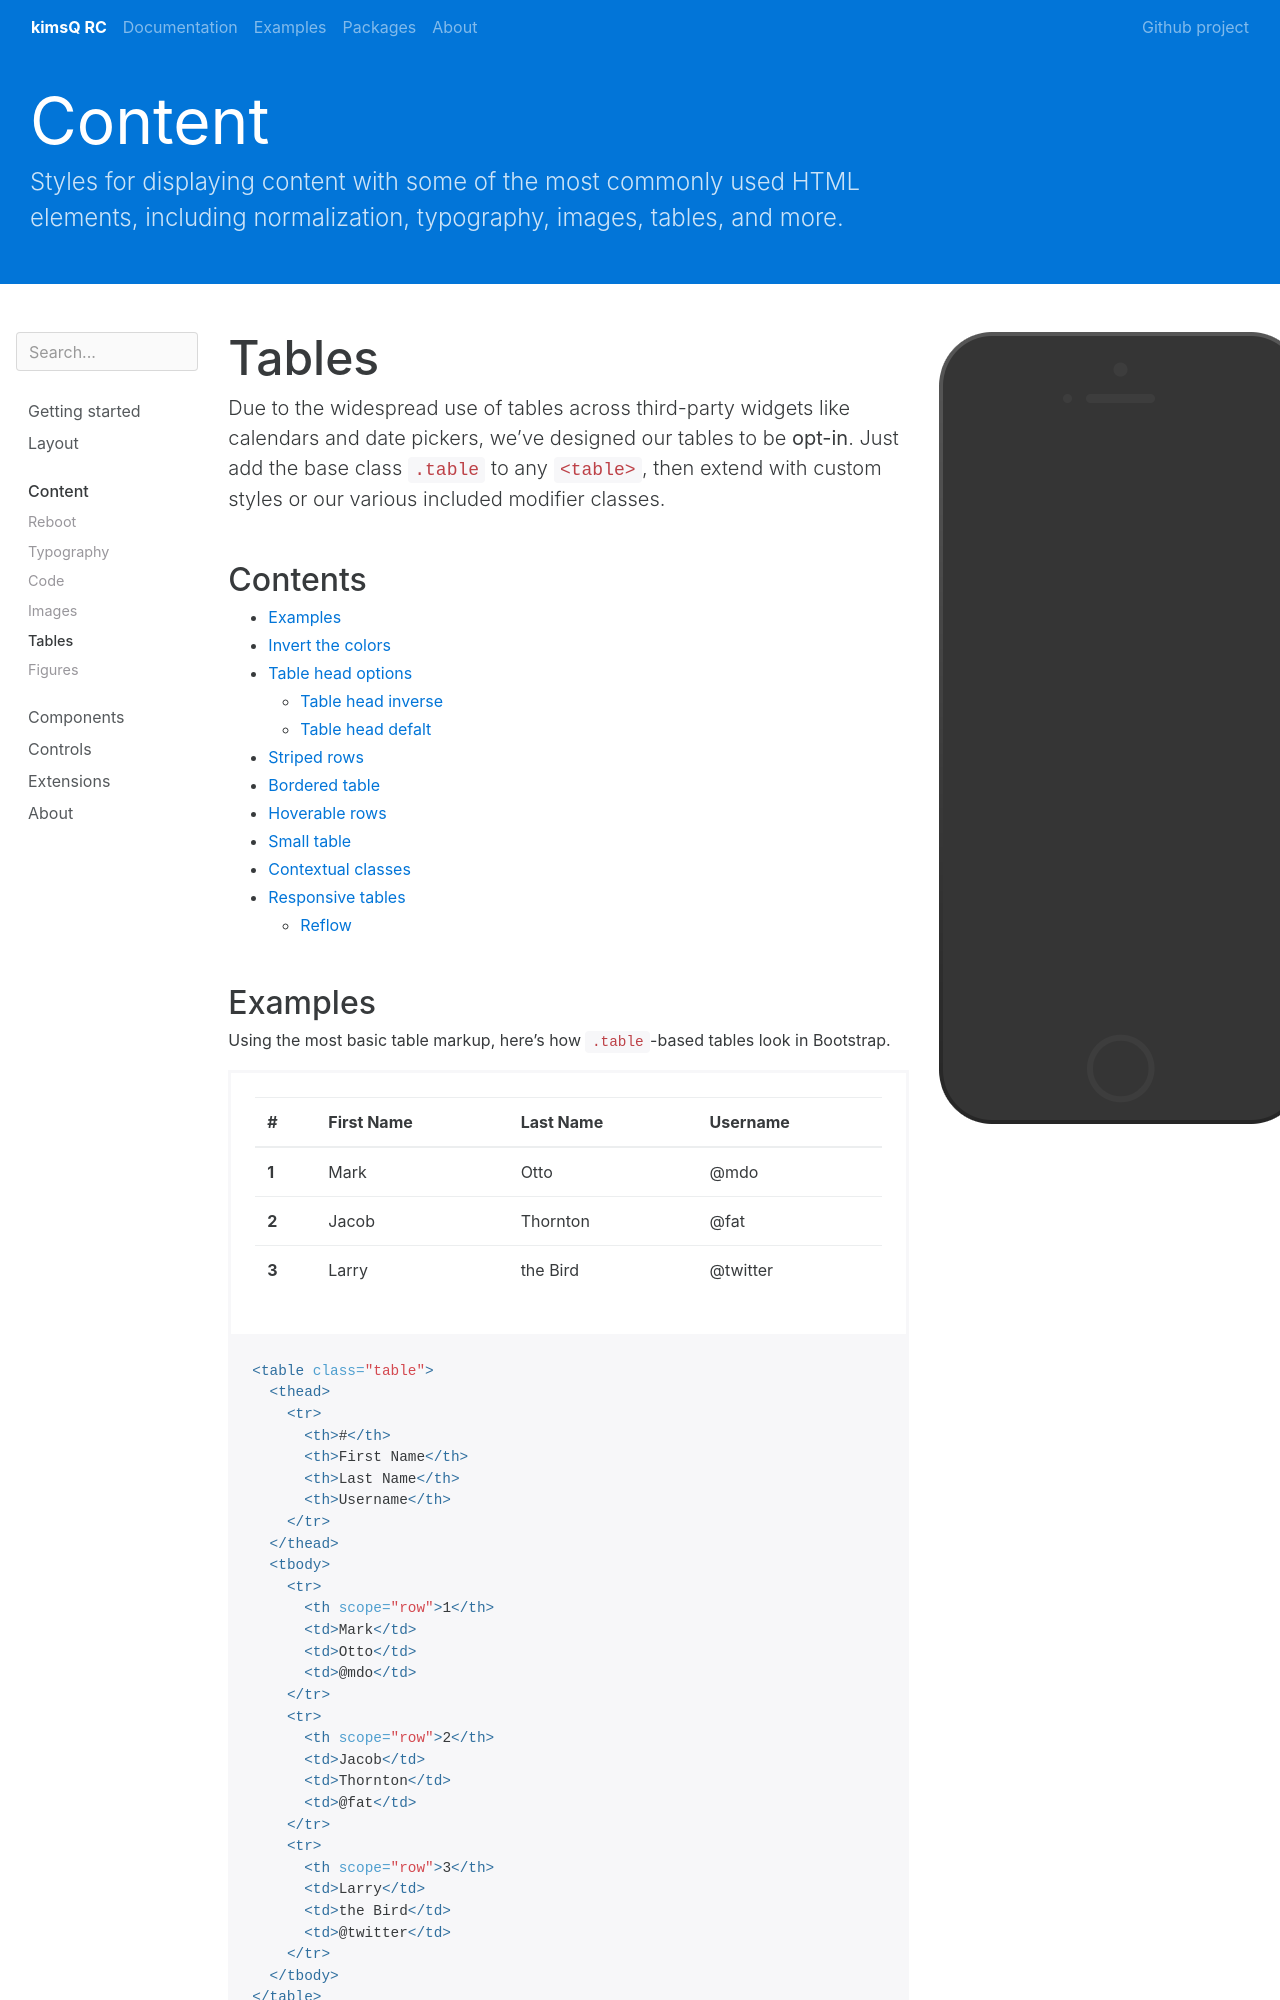

repository: kimsQ/rc · page: content/tables/index.html · generator: jekyll

---
layout: preview
preview: tables
title: Tables
group: content
---

Due to the widespread use of tables across third-party widgets like calendars and date pickers, we've designed our tables to be **opt-in**. Just add the base class `.table` to any `<table>`, then extend with custom styles or our various included modifier classes.

## Contents

* Will be replaced with the ToC, excluding the "Contents" header
{:toc}

## Examples

Using the most basic table markup, here's how `.table`-based tables look in Bootstrap.

{% example html %}
<table class="table">
  <thead>
    <tr>
      <th>#</th>
      <th>First Name</th>
      <th>Last Name</th>
      <th>Username</th>
    </tr>
  </thead>
  <tbody>
    <tr>
      <th scope="row">1</th>
      <td>Mark</td>
      <td>Otto</td>
      <td>@mdo</td>
    </tr>
    <tr>
      <th scope="row">2</th>
      <td>Jacob</td>
      <td>Thornton</td>
      <td>@fat</td>
    </tr>
    <tr>
      <th scope="row">3</th>
      <td>Larry</td>
      <td>the Bird</td>
      <td>@twitter</td>
    </tr>
  </tbody>
</table>
{% endexample %}

## Invert the colors

You can also invert the colors—with light text on dark backgrounds—with `.table-inverse`.

{% example html %}
<table class="table table-inverse">
  <thead>
    <tr>
      <th>#</th>
      <th>First Name</th>
      <th>Last Name</th>
      <th>Username</th>
    </tr>
  </thead>
  <tbody>
    <tr>
      <th scope="row">1</th>
      <td>Mark</td>
      <td>Otto</td>
      <td>@mdo</td>
    </tr>
    <tr>
      <th scope="row">2</th>
      <td>Jacob</td>
      <td>Thornton</td>
      <td>@fat</td>
    </tr>
    <tr>
      <th scope="row">3</th>
      <td>Larry</td>
      <td>the Bird</td>
      <td>@twitter</td>
    </tr>
  </tbody>
</table>
{% endexample %}

## Table head options

Similar to default and inverse tables, use one of two modifier classes to make `<thead>`s appear light or dark gray.
